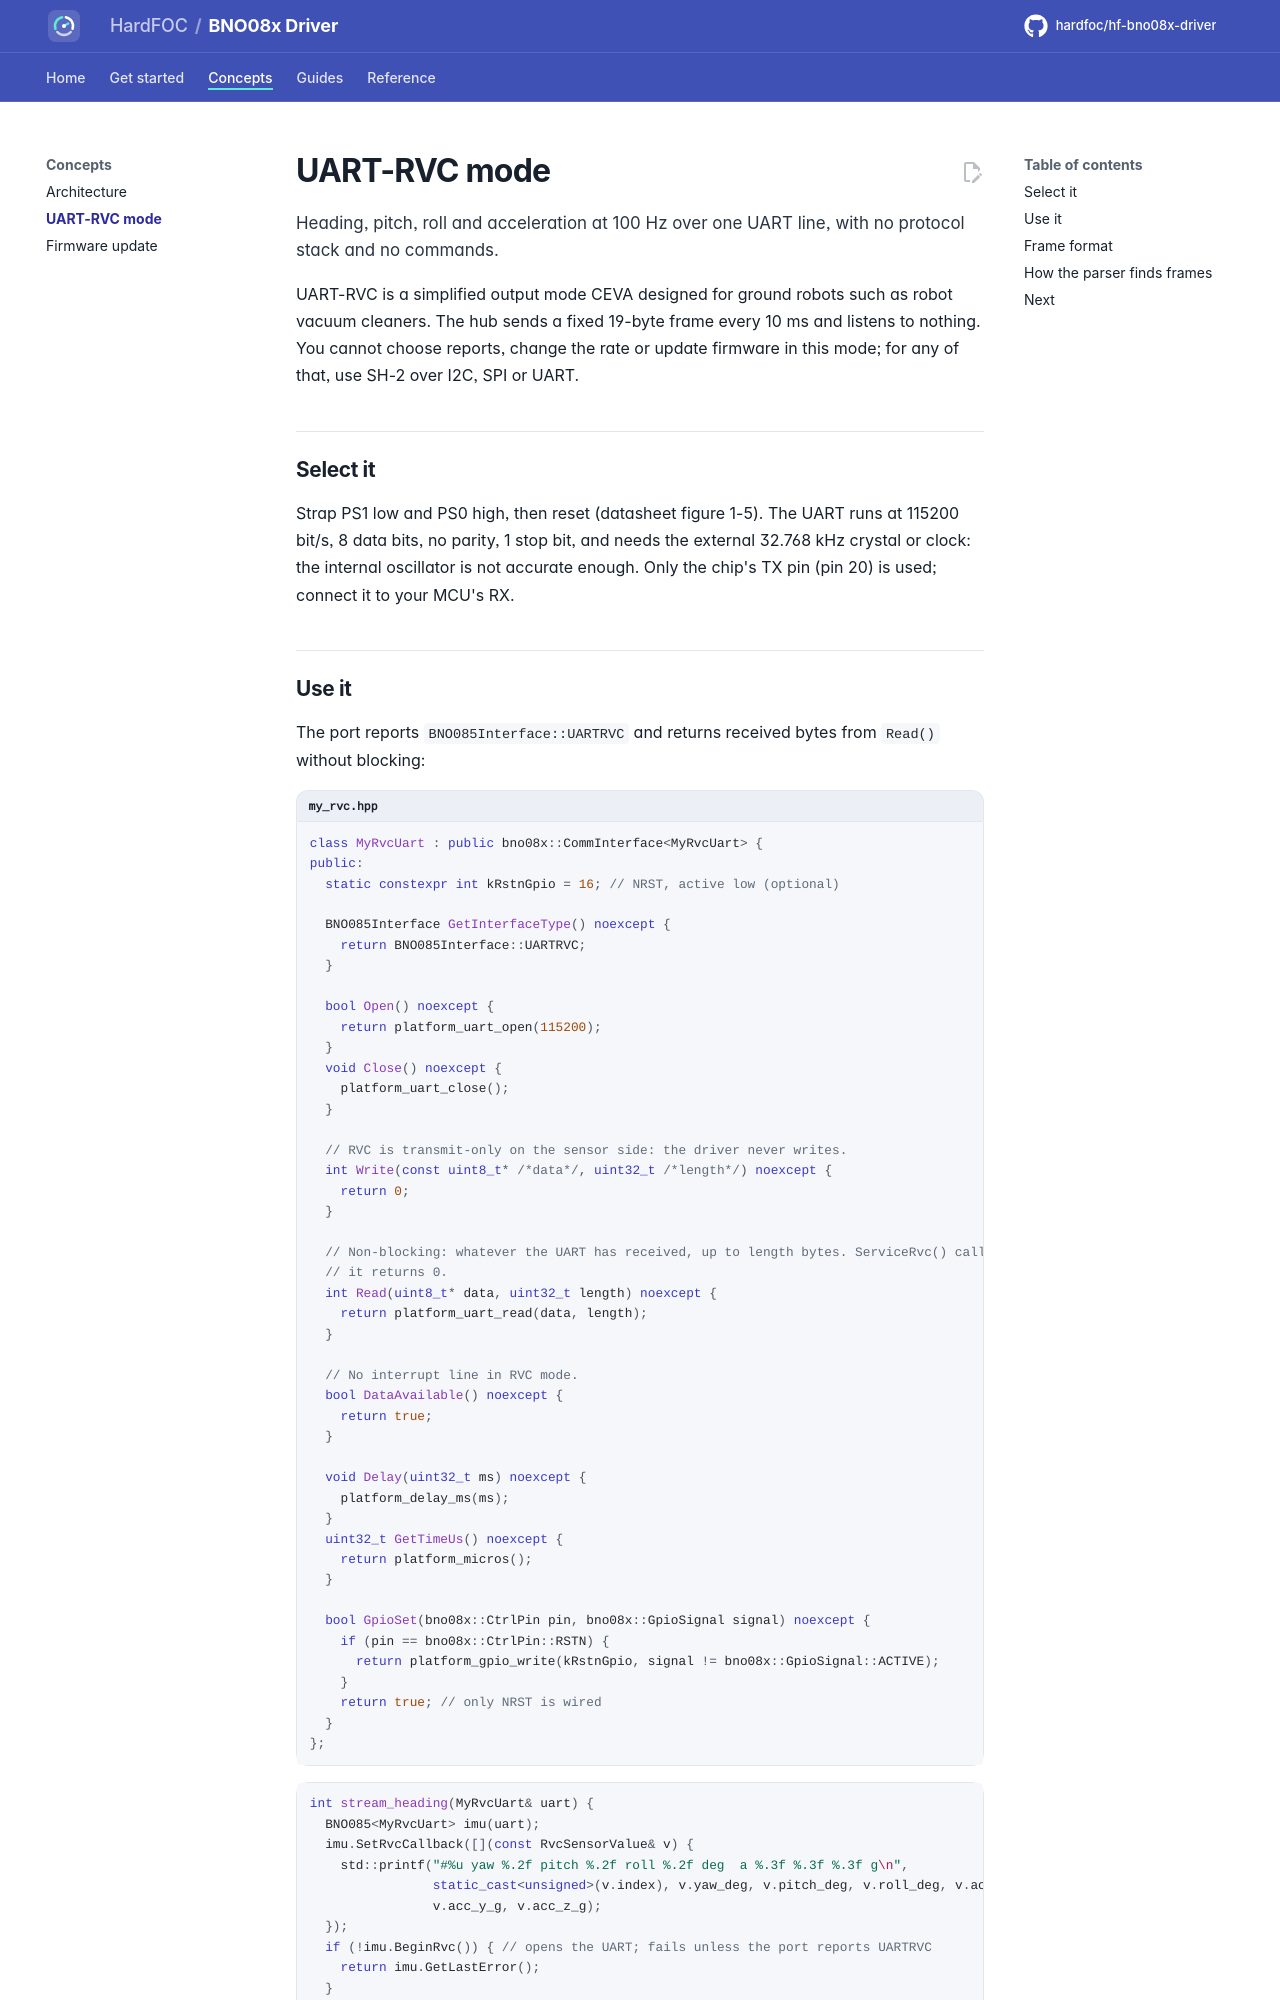

repository: hardfoc/hf-bno08x-driver · page: dev/rvc/index.html · generator: mkdocs

# UART-RVC mode

Heading, pitch, roll and acceleration at 100 Hz over one UART line, with no protocol stack and no commands.

UART-RVC is a simplified output mode CEVA designed for ground robots such as robot vacuum cleaners. The hub sends a
fixed 19-byte frame every 10 ms and listens to nothing. You cannot choose reports, change the rate or update
firmware in this mode; for any of that, use SH-2 over I2C, SPI or UART.

## Select it

Strap PS1 low and PS0 high, then reset (datasheet figure 1-5). The UART runs at 115200 bit/s, 8 data bits, no
parity, 1 stop bit, and needs the external 32.768 kHz crystal or clock: the internal oscillator is not accurate
enough. Only the chip's TX pin (pin 20) is used; connect it to your MCU's RX.

## Use it

The port reports `BNO085Interface::UARTRVC` and returns received bytes from `Read()` without blocking:

```cpp title="my_rvc.hpp"
--8<-- "tests/docs/my_rvc.hpp:port"
```

```cpp
--8<-- "tests/docs/rvc.cpp:rvc"
```

`BeginRvc()` opens the port and starts the parser; it fails with `SH2_ERR_BAD_PARAM` on any other interface type.
`ServiceRvc()` reads every byte that has arrived and calls your callback once per valid frame. `CloseRvc()` (or
`Close()`) closes the port. SH-2 calls on an RVC object fail the same way, so one object cannot mix the modes.
